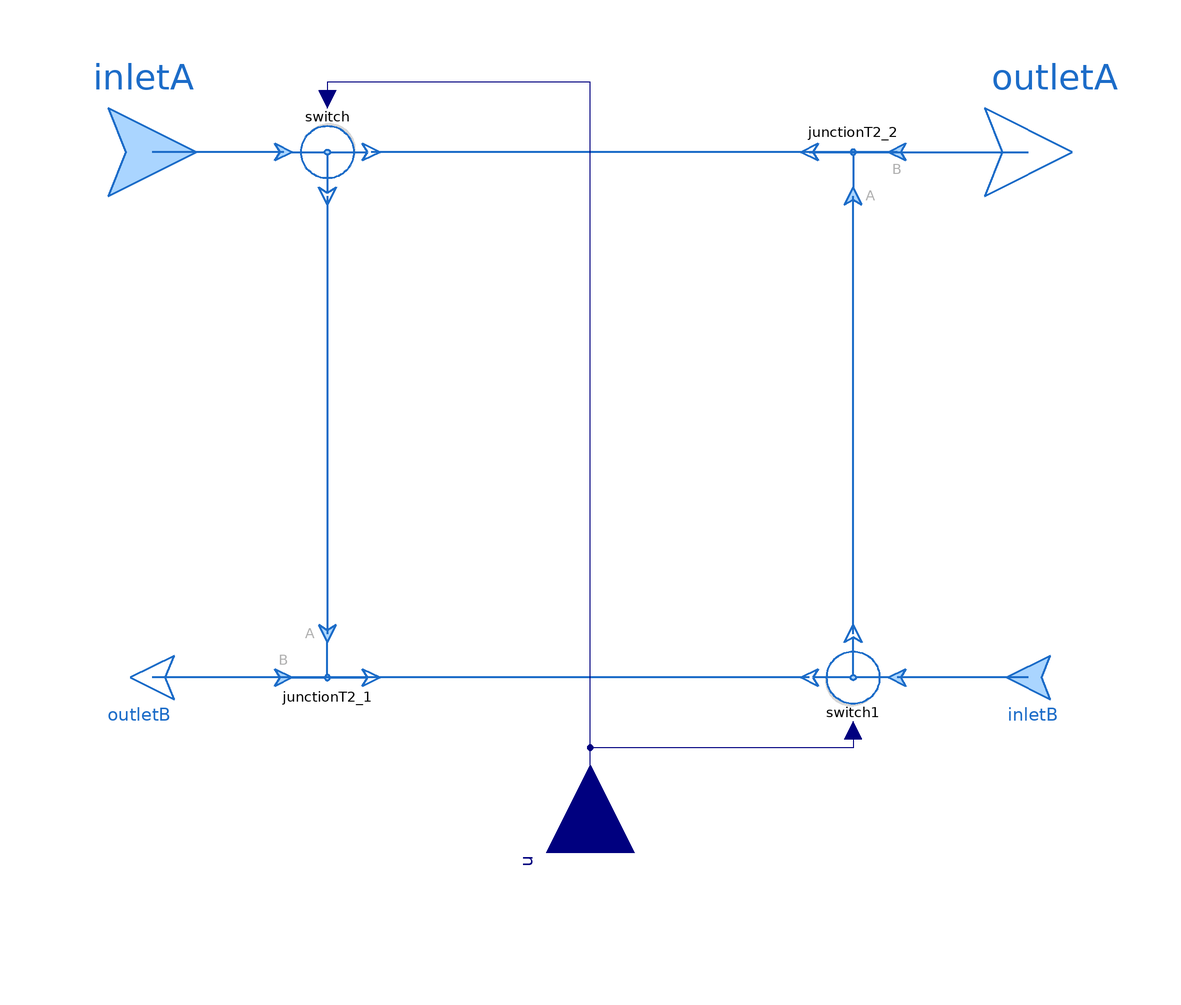

This picture is the connection diagram that the Modelica source below describes through its graphical annotations.

model FourWaySwitch

  extends ThermofluidStream_v2.Utilities.DropOfCommonsPlus;

  replaceable package Medium = Media.myMedia.Interfaces.PartialMedium "Medium model"
    annotation (choicesAllMatching=true, Documentation(info="<html>
    <p>Medium package used in the Component. Make sure it is the same as the components connected to both ports are using.</p>
      </html>"));

  parameter SI.MassFlowRate m_flow_ref = 0.1 "Reference mass flow rate";
  parameter SI.Pressure p_ref = 1e5 "Reference pressure";
  parameter Real relativeLeakiness(unit="1") = 1e-3 "Imperfection of valve";
  parameter ThermofluidStream_v2.Utilities.Units.Inertance L = dropOfCommons.L "Inertance"
    annotation(Dialog(tab="Advanced"));

  ThermofluidStream_v2.Interfaces.Inlet inletA(redeclare package Medium = Medium)
    annotation (Placement(transformation(extent={{-120,40},{-80,80}}), iconTransformation(extent={{-120,40},{-80,80}})));
  ThermofluidStream_v2.Interfaces.Inlet inletB(redeclare package Medium = Medium)
    annotation (Placement(transformation(
        extent={{-10,-10},{10,10}},
        rotation=180,
        origin={100,-60}), iconTransformation(
        extent={{-28.2354,51.7646},{11.7646,11.7646}},
        rotation=180,
        origin={91.7646,-28.2354})));
  ThermofluidStream_v2.Interfaces.Outlet outletA(redeclare package Medium = Medium)
    annotation (Placement(transformation(extent={{80,40},{120,80}}), iconTransformation(extent={{80,40},{120,80}})));
  ThermofluidStream_v2.Interfaces.Outlet outletB(redeclare package Medium = Medium)
    annotation (Placement(transformation(
        extent={{-10,-10},{10,10}},
        rotation=180,
        origin={-100,-60}), iconTransformation(
        extent={{-27.5,52.5},{12.5,12.5}},
        rotation=180,
        origin={-107.5,-27.5})));
  Modelica.Blocks.Interfaces.RealInput u
    annotation (Placement(transformation(
        extent={{-20,-20},{20,20}},
        rotation=90,
        origin={0,-100})));
  Switch switch(
    redeclare package Medium = Medium,
    final m_flow_ref=m_flow_ref,
    final p_ref=p_ref,
    final relativeLeakiness=relativeLeakiness,
    invertInput=true,
    initializeOneMassflowSplit=true)
    annotation (Placement(transformation(
        extent={{10,-10},{-10,10}},
        rotation=180,
        origin={-60,60})));
  Switch switch1(
    redeclare package Medium = Medium,
    final m_flow_ref=m_flow_ref,
    final p_ref=p_ref,
    final relativeLeakiness=relativeLeakiness,
    invertInput=true,
    initializeOneMassflowSplit=true)
    annotation (Placement(transformation(
        extent={{-10,10},{10,-10}},
        rotation=180,
        origin={60,-60})));
  ThermofluidStream_v2.Topology.JunctionT2 junctionT2_1(redeclare package Medium = Medium)
    annotation (Placement(transformation(extent={{-70,-70},{-50,-50}})));
  ThermofluidStream_v2.Topology.JunctionT2 junctionT2_2(redeclare package Medium = Medium)
    annotation (Placement(transformation(
        extent={{-10,-10},{10,10}},
        rotation=180,
        origin={60,60})));
protected
  constant Real delta(unit="1") = 0.1;

equation
  connect(switch.inlet, inletA) annotation (Line(
      points={{-70,60},{-82,60},{-82,60},{-100,60}},
      color={28,108,200},
      thickness=0.5));
  connect(inletB, switch1.inlet) annotation (Line(
      points={{100,-60},{70,-60}},
      color={28,108,200},
      thickness=0.5));
  connect(switch.outletB, junctionT2_1.inletA)
    annotation (Line(
      points={{-60,50},{-60,50},{-60,-50}},
      color={28,108,200},
      thickness=0.5));
  connect(junctionT2_1.outlet,outletB) annotation (Line(
      points={{-50,-60},{-100,-60}},
      color={28,108,200},
      thickness=0.5));
  connect(switch1.outletA, junctionT2_1.inletB) annotation (Line(
      points={{50,-60},{-70,-60}},
      color={28,108,200},
      thickness=0.5));
  connect(junctionT2_2.inletB, switch.outletA) annotation (Line(
      points={{70,60},{-50,60}},
      color={28,108,200},
      thickness=0.5));
  connect(switch1.outletB, junctionT2_2.inletA) annotation (Line(
      points={{60,-50},{60,50},{60,50}},
      color={28,108,200},
      thickness=0.5));
  connect(junctionT2_2.outlet, outletA) annotation (Line(
      points={{50,60},{86,60},{86,60},{100,60}},
      color={28,108,200},
      thickness=0.5));
  connect(switch1.u, switch.u) annotation (Line(points={{60,-72},{60,-76},{0,-76},{0,76},{-60,76},{-60,72}}, color={0,0,127}));
  connect(u, switch.u) annotation (Line(points={{0,-100},{0,76},{-60,76},{-60,72}}, color={0,0,127}));
  annotation (Icon(coordinateSystem(preserveAspectRatio=true), graphics={
        Text(visible=displayInstanceName,
          extent={{-150,140},{150,100}},
          textString="%name",
          textColor=dropOfCommons.instanceNameColor),
        Ellipse(
          extent={{-76,76},{84,-84}},
          lineColor={28,108,200},
          lineThickness=0.5,
          fillColor={215,215,215},
          fillPattern=FillPattern.Solid,
          pattern=LinePattern.None),
        Ellipse(
          extent={{-80,80},{80,-80}},
          lineColor={28,108,200},
          lineThickness=0.5,
          fillColor={255,255,255},
          fillPattern=FillPattern.Solid),
        Line(
          points={{-100,-60},{-40,-60}},
          color={28,108,200},
          thickness=0.5),
        Line(
          points={{-100,60},{-40,60}},
          color={28,108,200},
          thickness=0.5),
        Line(
          points={{40,60},{100,60}},
          color={28,108,200},
          thickness=0.5),
        Line(
          points={{40,-60},{100,-60}},
          color={28,108,200},
          thickness=0.5),
        Line(
          points=DynamicSelect({{-40,60},{40,-60}}, if (u<=delta) then {{-40,60},{-40,-60}}   else if (u>=1-delta) then {{-40,60},{40,60}} else {{-40,60},{40,-60}}),
          color={28,108,200},
          thickness=0.5),
        Line(
          points=DynamicSelect({{-40,-60},{40,60}}, if (u<=delta) then {{40,-60},{40,60}} else if (u>=1-delta) then {{40,-60},{-40,-60}}   else {{-40,-60},{40,60}}),
          color={28,108,200},
          thickness=0.5)}),
        Diagram(coordinateSystem(preserveAspectRatio=true)));
end FourWaySwitch;